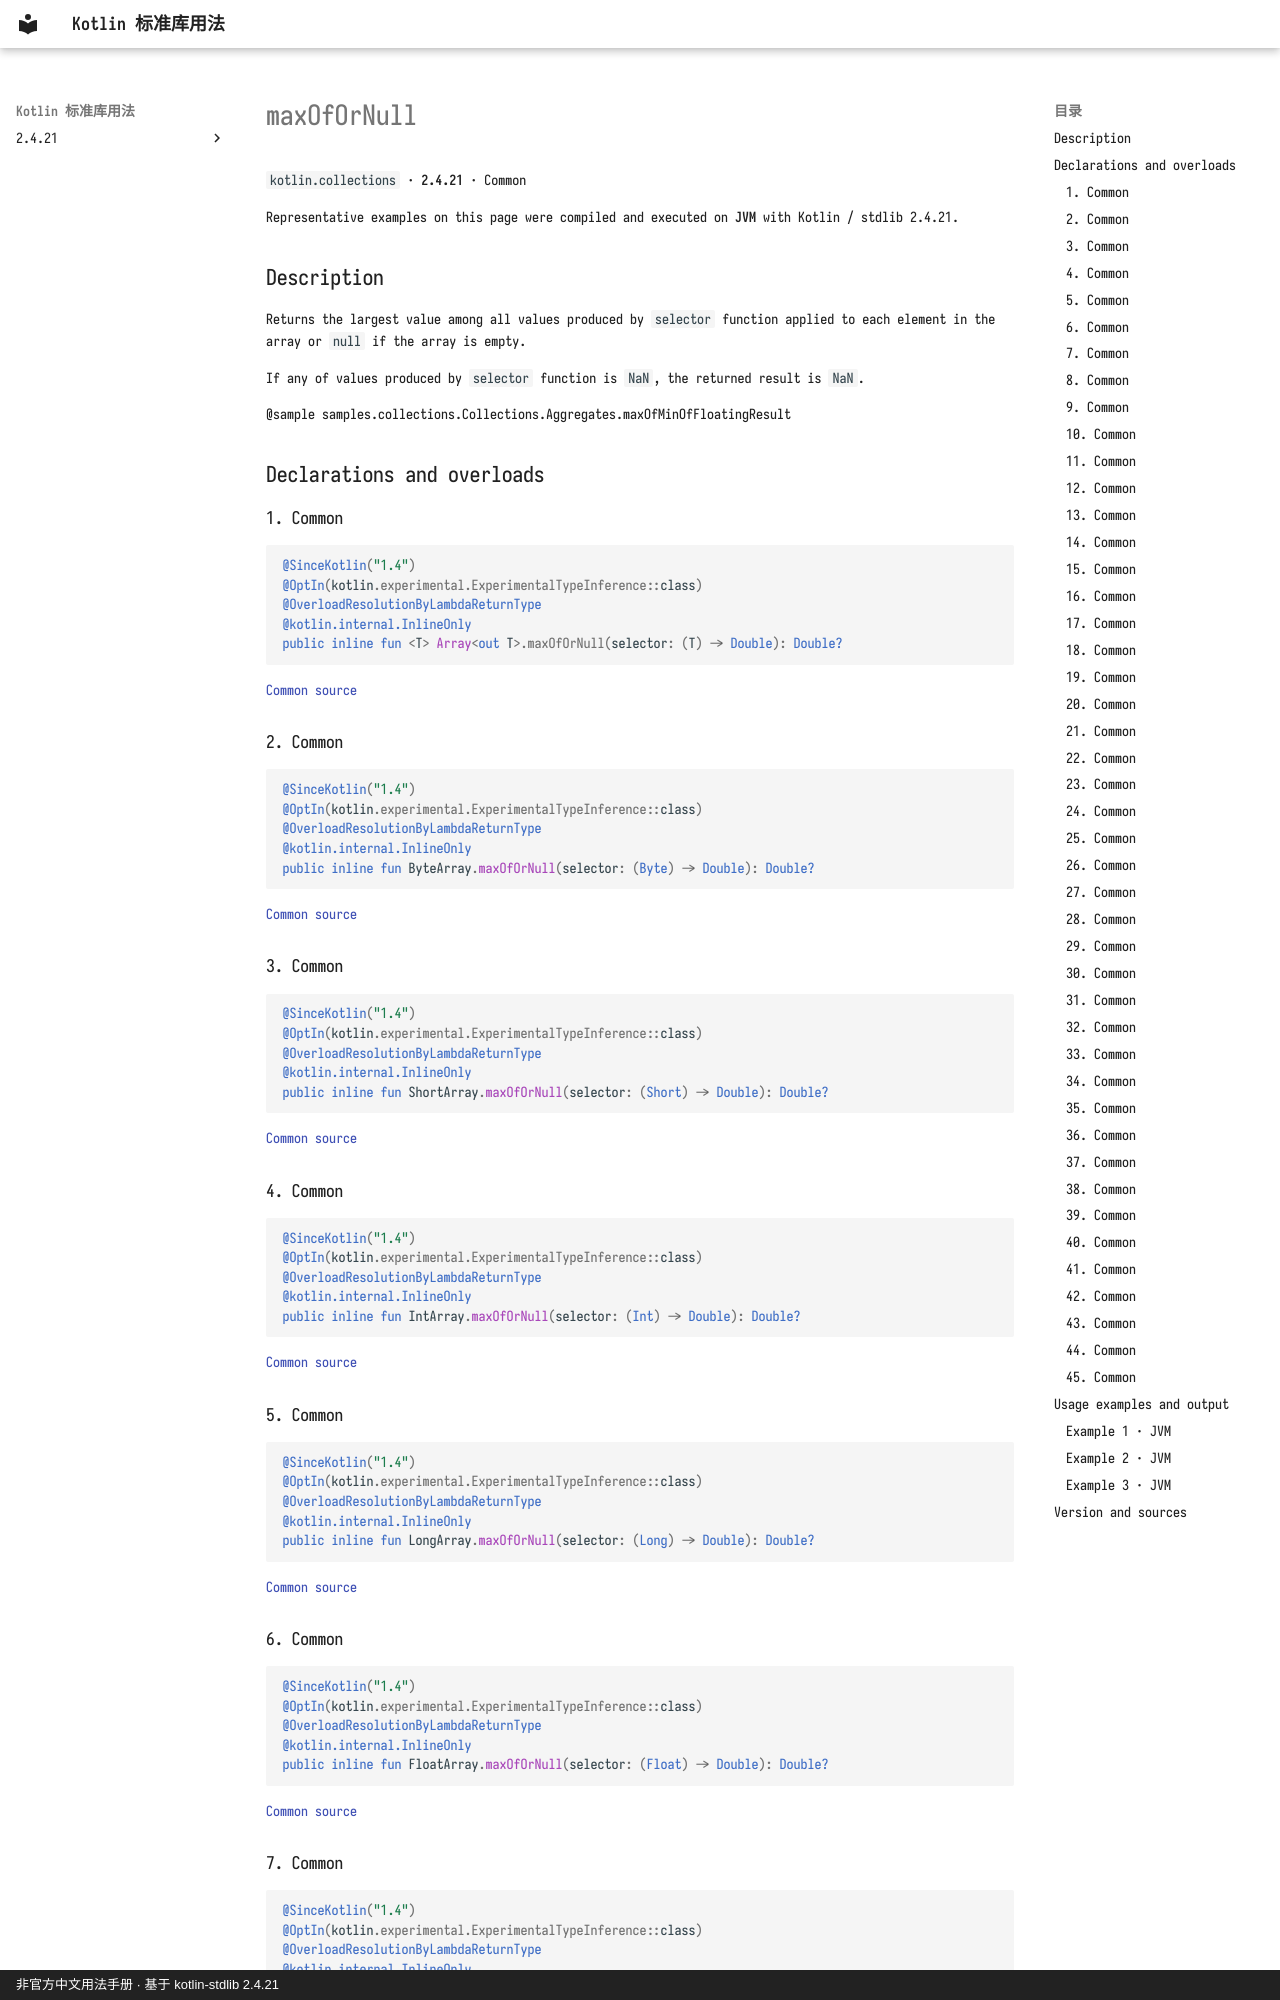

repository: oooooooko/kotlin-stdlib-docs · page: en/api/kotlin.collections/maxofornull--0f85778b/index.html · generator: mkdocs · copyright: 非官方中文用法手册 · 基于 kotlin-stdlib 2.4.21

# maxOfOrNull

`kotlin.collections` · **2.4.21** · Common

Representative examples on this page were compiled and executed on **JVM** with Kotlin / stdlib 2.4.21.

## Description

Returns the largest value among all values produced by `selector` function
applied to each element in the array or `null` if the array is empty.

If any of values produced by `selector` function is `NaN`, the returned result is `NaN`.

@sample samples.collections.Collections.Aggregates.maxOfMinOfFloatingResult

## Declarations and overloads

### 1. Common

```kotlin
@SinceKotlin("1.4")
@OptIn(kotlin.experimental.ExperimentalTypeInference::class)
@OverloadResolutionByLambdaReturnType
@kotlin.internal.InlineOnly
public inline fun <T> Array<out T>.maxOfOrNull(selector: (T) -> Double): Double?
```

[Common source](https://github.com/JetBrains/kotlin/blob/v2.4.21/libraries/stdlib/common/src/generated/_Arrays.kt#L17745)

### 2. Common

```kotlin
@SinceKotlin("1.4")
@OptIn(kotlin.experimental.ExperimentalTypeInference::class)
@OverloadResolutionByLambdaReturnType
@kotlin.internal.InlineOnly
public inline fun ByteArray.maxOfOrNull(selector: (Byte) -> Double): Double?
```

[Common source](https://github.com/JetBrains/kotlin/blob/v2.4.21/libraries/stdlib/common/src/generated/_Arrays.kt#L17767)

### 3. Common

```kotlin
@SinceKotlin("1.4")
@OptIn(kotlin.experimental.ExperimentalTypeInference::class)
@OverloadResolutionByLambdaReturnType
@kotlin.internal.InlineOnly
public inline fun ShortArray.maxOfOrNull(selector: (Short) -> Double): Double?
```

[Common source](https://github.com/JetBrains/kotlin/blob/v2.4.21/libraries/stdlib/common/src/generated/_Arrays.kt#L17789)

### 4. Common

```kotlin
@SinceKotlin("1.4")
@OptIn(kotlin.experimental.ExperimentalTypeInference::class)
@OverloadResolutionByLambdaReturnType
@kotlin.internal.InlineOnly
public inline fun IntArray.maxOfOrNull(selector: (Int) -> Double): Double?
```

[Common source](https://github.com/JetBrains/kotlin/blob/v2.4.21/libraries/stdlib/common/src/generated/_Arrays.kt#L17811)

### 5. Common

```kotlin
@SinceKotlin("1.4")
@OptIn(kotlin.experimental.ExperimentalTypeInference::class)
@OverloadResolutionByLambdaReturnType
@kotlin.internal.InlineOnly
public inline fun LongArray.maxOfOrNull(selector: (Long) -> Double): Double?
```

[Common source](https://github.com/JetBrains/kotlin/blob/v2.4.21/libraries/stdlib/common/src/generated/_Arrays.kt#L17833)

### 6. Common

```kotlin
@SinceKotlin("1.4")
@OptIn(kotlin.experimental.ExperimentalTypeInference::class)
@OverloadResolutionByLambdaReturnType
@kotlin.internal.InlineOnly
public inline fun FloatArray.maxOfOrNull(selector: (Float) -> Double): Double?
```

[Common source](https://github.com/JetBrains/kotlin/blob/v2.4.21/libraries/stdlib/common/src/generated/_Arrays.kt#L17855)

### 7. Common

```kotlin
@SinceKotlin("1.4")
@OptIn(kotlin.experimental.ExperimentalTypeInference::class)
@OverloadResolutionByLambdaReturnType
@kotlin.internal.InlineOnly
public inline fun DoubleArray.maxOfOrNull(selector: (Double) -> Double): Double?
```

[Common source](https://github.com/JetBrains/kotlin/blob/v2.4.21/libraries/stdlib/common/src/generated/_Arrays.kt#L17877)
